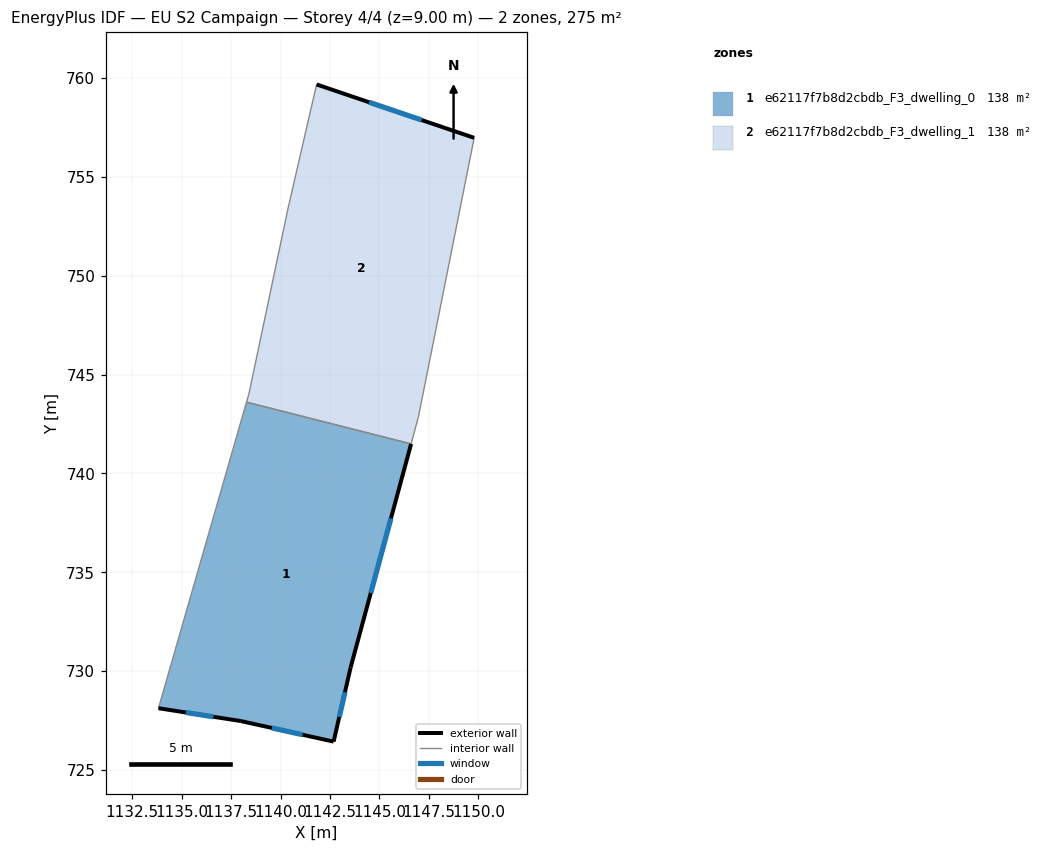
=== STOREY PLAN SPEC (per zone: floor XY polygon, exterior-wall plan segments, windows/doors) ===
zone 1: e62117f7b8d2cbdb_F3_dwelling_0  (137.6 m²)
  floor: (1146.60, 741.49) (1143.54, 730.18) (1142.68, 726.43) (1137.99, 727.47) (1133.82, 728.12) (1138.27, 743.60)
  exterior wall: (1137.99, 727.47) – (1142.68, 726.43)  [4.8 m]
    window: (1139.55, 727.13) – (1141.12, 726.78)  [1.6 m²]
  exterior wall: (1133.82, 728.12) – (1137.99, 727.47)  [4.2 m]
    window: (1135.21, 727.91) – (1136.60, 727.69)  [1.4 m²]
  exterior wall: (1143.54, 730.18) – (1146.60, 741.49)  [11.7 m]
    window: (1144.56, 733.95) – (1145.58, 737.72)  [3.9 m²]
  exterior wall: (1142.68, 726.43) – (1143.54, 730.18)  [3.8 m]
    window: (1142.97, 727.68) – (1143.25, 728.93)  [1.3 m²]
  interior walls: 2
zone 2: e62117f7b8d2cbdb_F3_dwelling_1  (137.7 m²)
  floor: (1149.79, 756.97) (1146.97, 742.86) (1146.60, 741.49) (1138.27, 743.60) (1138.40, 744.04) (1140.38, 753.43) (1141.82, 759.67)
  exterior wall: (1149.79, 756.97) – (1141.82, 759.67)  [8.4 m]
    window: (1147.13, 757.87) – (1144.48, 758.77)  [2.8 m²]
  interior walls: 6

=== DERIVED (storey summary) ===
Building: EU S2 Campaign
Storey: 4 of 4  (floor level z = 9.00 m)
Storey gross floor area: 275.3 m²
Zones on this storey: 2
  - e62117f7b8d2cbdb_F3_dwelling_0: floor 137.6 m²; exterior wall 24.6 m (73.8 m²); 4 window(s) 8.2 m²; WWR 11.1%
  - e62117f7b8d2cbdb_F3_dwelling_1: floor 137.7 m²; exterior wall 8.4 m (25.2 m²); 1 window(s) 2.8 m²; WWR 11.1%
Zone adjacency (shared interzone walls):
  - e62117f7b8d2cbdb_F3_dwelling_0 ↔ e62117f7b8d2cbdb_F3_dwelling_1